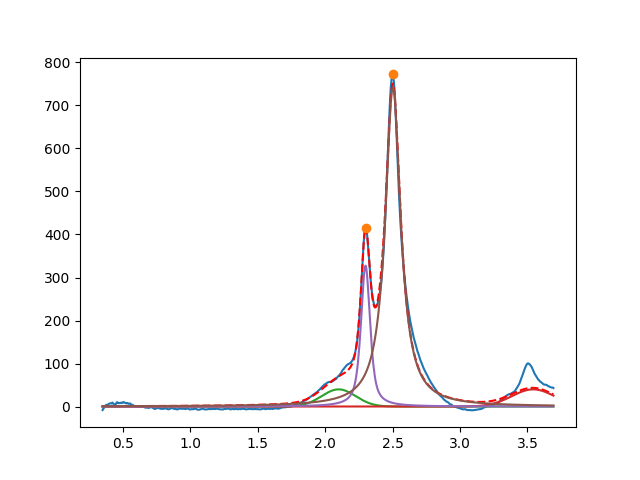

The file beside this chart, header and first rows:
2.099999999999999645e+00, 3.999999999177714471e+01, 2.969522959155846964e-01, 9.999999999999998890e-01
3.542466125924790710e+00, 3.999999999999999289e+01, 3.721196989801183741e-01, 9.999999999999998890e-01
2.299481467146641922e+00, 3.278335422669348418e+02, 8.064647701014171499e-02, 3.258441822547807898e-01
2.502713546812049383e+00, 7.422788780492298883e+02, 1.385432597868954396e-01, 3.969346004547976503e-30
